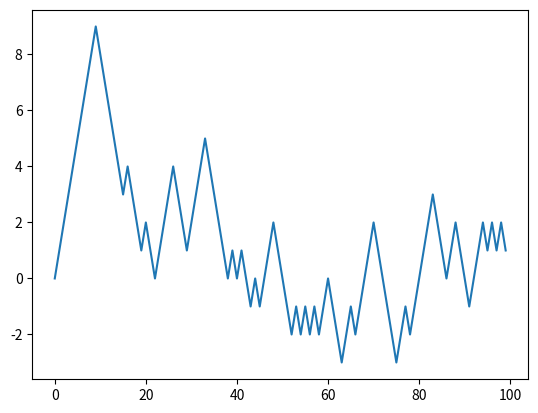

Write the Python code that produced this figure.
import numpy as np
import matplotlib.pyplot as plt

array = np.array([0])
print(array)

for x in range(1, 100):
    array = np.append(array, array[x - 1] + np.random.choice([-1, 1]))

print(array)


plt.plot(array)
plt.show()

print("MIN = {}".format(np.min(array)))
print("MAX = {}".format(np.max(array)))

counter = 0
for x in range(50):
    array = np.array([0])
    for y in range(1, 100):
        array = np.append(array, array[y - 1] + np.random.choice([-1, 1]))
        if array[y] > 30:
            counter += 1
            break


print("Greater than 30 in np array counter = {}".format(counter))
